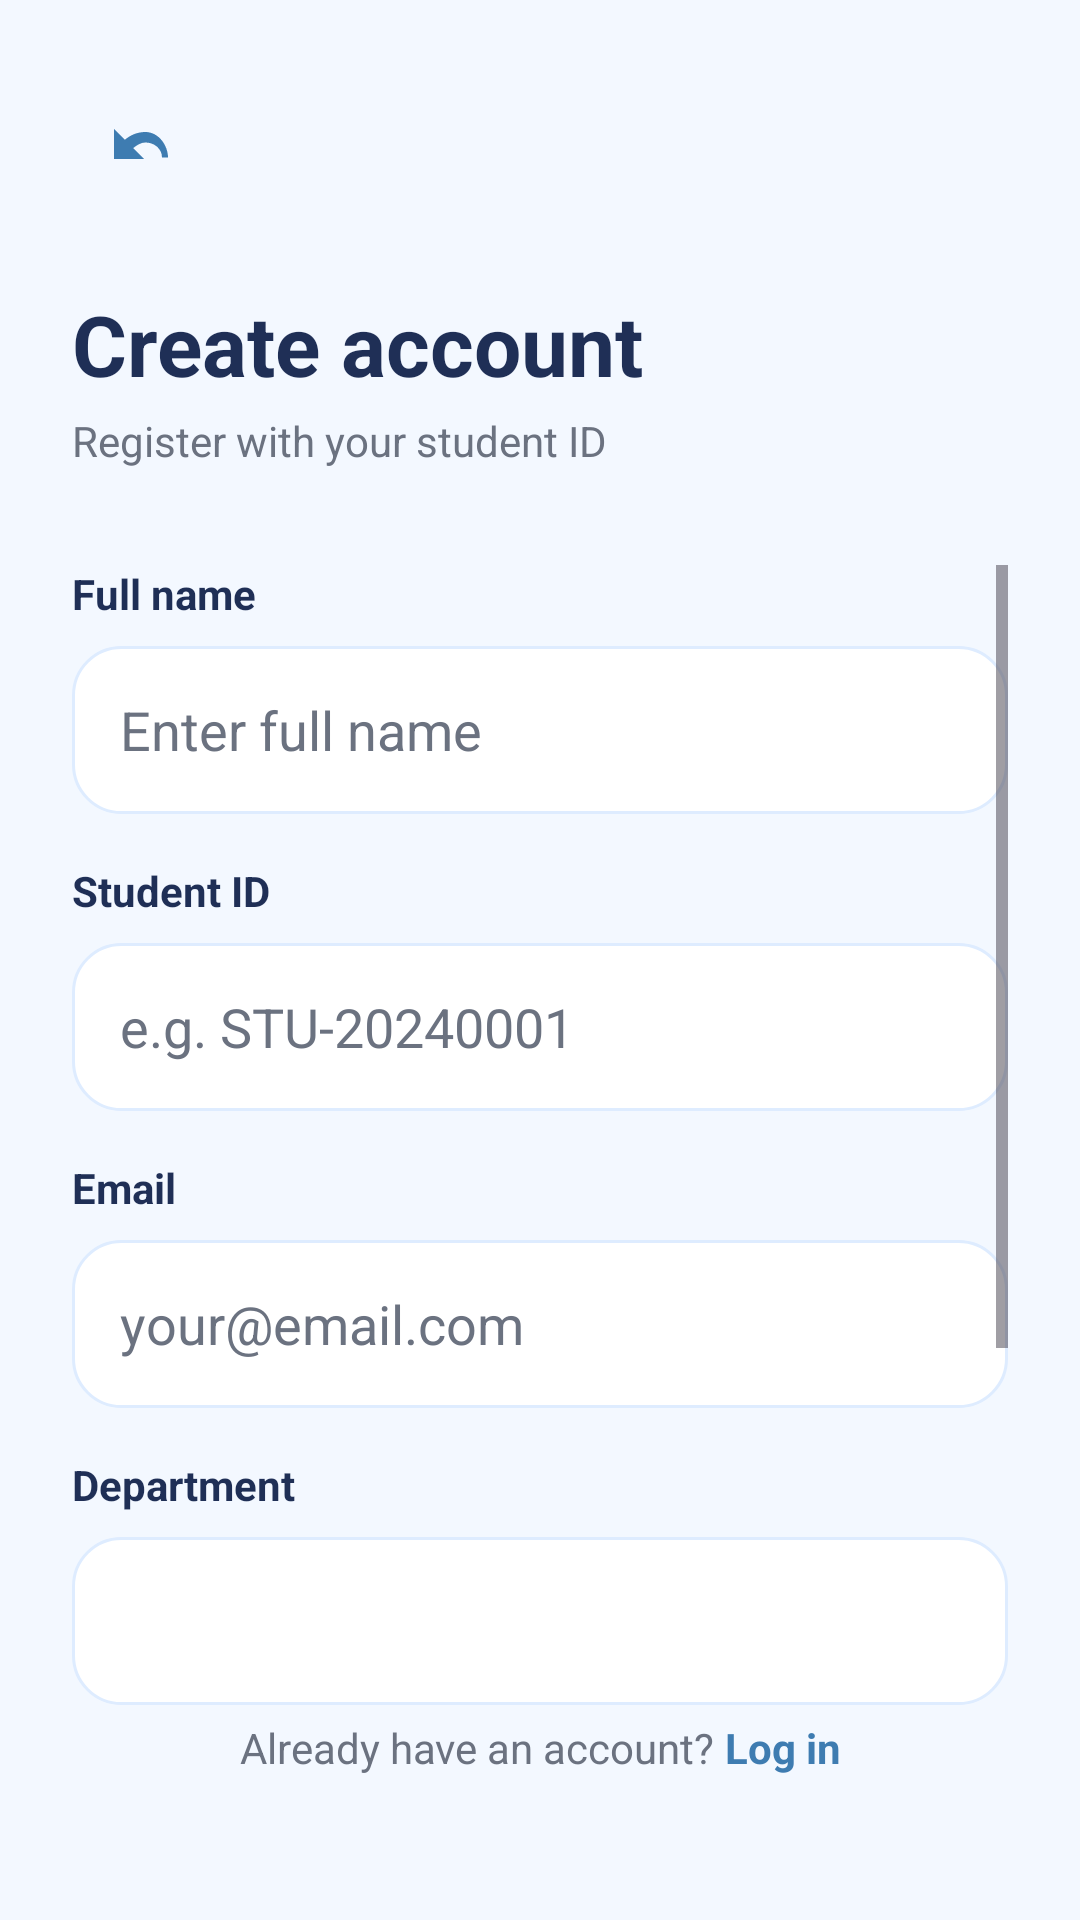

Write the Android layout XML for this screen, with the resource values it uses.
<!-- AndroidManifest.xml: application theme Theme.IMSSystem -->
<!-- res/layout/activity_signup.xml -->
<?xml version="1.0" encoding="utf-8"?>
<androidx.constraintlayout.widget.ConstraintLayout xmlns:android="http://schemas.android.com/apk/res/android"
    xmlns:app="http://schemas.android.com/apk/res-auto"
    android:layout_width="match_parent"
    android:layout_height="match_parent"
    android:background="@color/background_white"
    android:padding="24dp">

    
    <ImageButton
        android:id="@+id/back_arrow"
        android:layout_width="48dp"
        android:layout_height="48dp"
        android:src="@drawable/ic_menu_revert"
        android:background="?attr/selectableItemBackgroundBorderless"
        android:contentDescription="Back"
        app:tint="@color/purple_start"
        app:layout_constraintTop_toTopOf="parent"
        app:layout_constraintStart_toStartOf="parent" />

    
    <LinearLayout
        android:id="@+id/title_section"
        android:layout_width="match_parent"
        android:layout_height="wrap_content"
        android:orientation="vertical"
        android:layout_marginTop="24dp"
        app:layout_constraintTop_toBottomOf="@id/back_arrow"
        app:layout_constraintStart_toStartOf="parent"
        app:layout_constraintEnd_toEndOf="parent">

        <TextView
            android:layout_width="wrap_content"
            android:layout_height="wrap_content"
            android:text="Create account"
            android:textSize="28sp"
            android:textStyle="bold"
            android:textColor="@color/dark_blue"
            android:layout_marginBottom="4dp" />

        <TextView
            android:layout_width="wrap_content"
            android:layout_height="wrap_content"
            android:text="Register with your student ID"
            android:textSize="14sp"
            android:textColor="@color/gray_medium" />

    </LinearLayout>

    
    <ScrollView
        android:id="@+id/form_scroll"
        android:layout_width="match_parent"
        android:layout_height="0dp"
        android:layout_marginTop="32dp"
        app:layout_constraintTop_toBottomOf="@id/title_section"
        app:layout_constraintBottom_toTopOf="@id/login_link">

        <LinearLayout
            android:layout_width="match_parent"
            android:layout_height="wrap_content"
            android:orientation="vertical">

            
            <LinearLayout
                android:layout_width="match_parent"
                android:layout_height="wrap_content"
                android:orientation="vertical"
                android:layout_marginBottom="16dp">

                <TextView
                    android:layout_width="wrap_content"
                    android:layout_height="wrap_content"
                    android:text="Full name"
                    android:textSize="14sp"
                    android:textStyle="bold"
                    android:textColor="@color/dark_blue"
                    android:layout_marginBottom="8dp" />

                <EditText
                    android:id="@+id/et_full_name"
                    android:layout_width="match_parent"
                    android:layout_height="56dp"
                    android:hint="Enter full name"
                    android:textColorHint="@color/gray_medium"
                    android:background="@drawable/input_field_rounded"
                    android:paddingStart="16dp"
                    android:paddingEnd="16dp"
                    android:inputType="textPersonName" />

            </LinearLayout>

            
            <LinearLayout
                android:layout_width="match_parent"
                android:layout_height="wrap_content"
                android:orientation="vertical"
                android:layout_marginBottom="16dp">

                <TextView
                    android:layout_width="wrap_content"
                    android:layout_height="wrap_content"
                    android:text="Student ID"
                    android:textSize="14sp"
                    android:textStyle="bold"
                    android:textColor="@color/dark_blue"
                    android:layout_marginBottom="8dp" />

                <EditText
                    android:id="@+id/et_student_id"
                    android:layout_width="match_parent"
                    android:layout_height="56dp"
                    android:hint="e.g. STU-20240001"
                    android:textColorHint="@color/gray_medium"
                    android:background="@drawable/input_field_rounded"
                    android:paddingStart="16dp"
                    android:paddingEnd="16dp" />

            </LinearLayout>

            
            <LinearLayout
                android:layout_width="match_parent"
                android:layout_height="wrap_content"
                android:orientation="vertical"
                android:layout_marginBottom="16dp">

                <TextView
                    android:layout_width="wrap_content"
                    android:layout_height="wrap_content"
                    android:text="Email"
                    android:textSize="14sp"
                    android:textStyle="bold"
                    android:textColor="@color/dark_blue"
                    android:layout_marginBottom="8dp" />

                <EditText
                    android:id="@+id/et_email"
                    android:layout_width="match_parent"
                    android:layout_height="56dp"
                    android:hint="your@email.com"
                    android:textColorHint="@color/gray_medium"
                    android:background="@drawable/input_field_rounded"
                    android:paddingStart="16dp"
                    android:paddingEnd="16dp"
                    android:inputType="textEmailAddress" />

            </LinearLayout>

            
            <LinearLayout
                android:layout_width="match_parent"
                android:layout_height="wrap_content"
                android:orientation="vertical"
                android:layout_marginBottom="16dp">

                <TextView
                    android:layout_width="wrap_content"
                    android:layout_height="wrap_content"
                    android:text="Department"
                    android:textSize="14sp"
                    android:textStyle="bold"
                    android:textColor="@color/dark_blue"
                    android:layout_marginBottom="8dp" />

                <Spinner
                    android:id="@+id/spinner_department"
                    android:layout_width="match_parent"
                    android:layout_height="56dp"
                    android:background="@drawable/input_field_rounded"
                    android:paddingStart="16dp"
                    android:paddingEnd="16dp" />

            </LinearLayout>

            
            <LinearLayout
                android:layout_width="match_parent"
                android:layout_height="wrap_content"
                android:orientation="vertical"
                android:layout_marginBottom="32dp">

                <TextView
                    android:layout_width="wrap_content"
                    android:layout_height="wrap_content"
                    android:text="Password"
                    android:textSize="14sp"
                    android:textStyle="bold"
                    android:textColor="@color/dark_blue"
                    android:layout_marginBottom="8dp" />

                <EditText
                    android:id="@+id/et_password"
                    android:layout_width="match_parent"
                    android:layout_height="56dp"
                    android:hint="Create password"
                    android:textColorHint="@color/gray_medium"
                    android:background="@drawable/input_field_rounded"
                    android:paddingStart="16dp"
                    android:paddingEnd="16dp"
                    android:inputType="textPassword" />

            </LinearLayout>

            
            <Button
                android:id="@+id/signup_btn"
                android:layout_width="match_parent"
                android:layout_height="56dp"
                android:text="Get started"
                android:textColor="@color/white"
                android:textSize="16sp"
                android:textStyle="bold"
                android:background="@drawable/btn_primary_purple"
                android:elevation="0dp" />

        </LinearLayout>

    </ScrollView>

    
    <LinearLayout
        android:id="@+id/login_link"
        android:layout_width="wrap_content"
        android:layout_height="wrap_content"
        android:orientation="horizontal"
        android:gravity="center"
        android:layout_marginBottom="24dp"
        app:layout_constraintBottom_toBottomOf="parent"
        app:layout_constraintStart_toStartOf="parent"
        app:layout_constraintEnd_toEndOf="parent">

        <TextView
            android:layout_width="wrap_content"
            android:layout_height="wrap_content"
            android:text="Already have an account? "
            android:textSize="14sp"
            android:textColor="@color/gray_medium" />

        <TextView
            android:id="@+id/login_text"
            android:layout_width="wrap_content"
            android:layout_height="wrap_content"
            android:text="Log in"
            android:textSize="14sp"
            android:textStyle="bold"
            android:textColor="@color/purple_start" />

    </LinearLayout>

</androidx.constraintlayout.widget.ConstraintLayout>
<!-- resources referenced by this layout -->
<resources>
  <color name="background_white">#F3F8FF</color>
  <color name="dark_blue">#1F2F56</color>
  <color name="gray_medium">#6B7280</color>
  <color name="purple_start">#3E7CB1</color>
  <color name="white">#FFFFFF</color>
  <!-- drawable btn_primary_purple (drawable) -->
  <?xml version="1.0" encoding="utf-8"?>
  <shape xmlns:android="http://schemas.android.com/apk/res/android">
      <corners android:radius="24dp" />
      <solid android:color="#1F2F56" />
  </shape>
  <!-- drawable ic_menu_revert (drawable) -->
  <vector xmlns:android="http://schemas.android.com/apk/res/android"
      android:width="24dp"
      android:height="24dp"
      android:viewportWidth="24"
      android:viewportHeight="24"
      android:tint="?attr/colorControlNormal">
    <path
        android:fillColor="@android:color/white"
        android:pathData="M12.5,8c-2.65,0 -5.05,0.99 -6.9,2.6L2,7v10h10l-3.62,-3.62C9.86,12.2 11.09,11.5 12.5,11.5c2.92,0 5.5,2.08 5.5,5h2c0,-3.93 -3.07,-8.5 -7.5,-8.5z"/>
  </vector>
  <!-- drawable input_field_rounded (drawable) -->
  <?xml version="1.0" encoding="utf-8"?>
  <shape xmlns:android="http://schemas.android.com/apk/res/android">
      <corners android:radius="16dp" />
      <stroke
          android:width="1dp"
          android:color="@color/gray_light" />
      <solid android:color="@color/white" />
  </shape>
  <style name="Theme.IMSSystem" parent="Base.Theme.IMSSystem" />
  <color name="gray_light">#DEECFF</color>
  <style name="Base.Theme.IMSSystem" parent="Theme.Material3.DayNight.NoActionBar">
          
          
      </style>
</resources>
